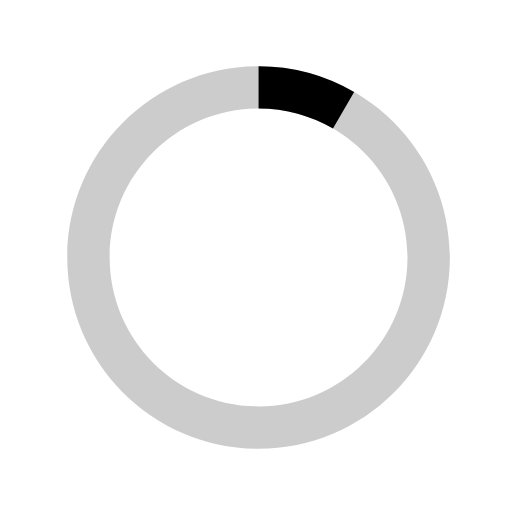
t = 0.00 s
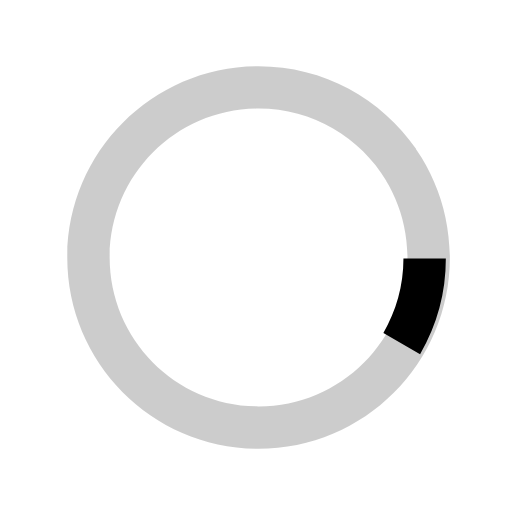
t = 0.25 s
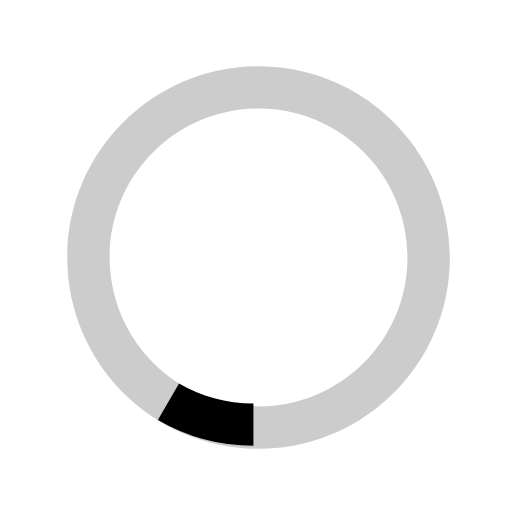
t = 0.50 s
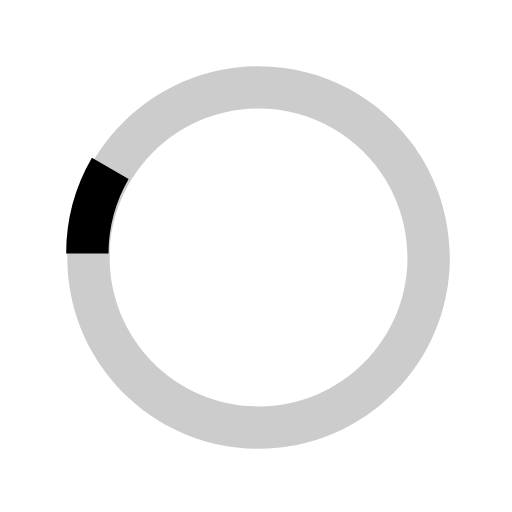
t = 0.75 s

The animated SVG that drew these frames (rendered in a browser with its animation timeline set to each time). Animation: 1 SMIL element (animateTransform=1); one cycle of 1.00 s, repeats indefinitely.

<svg xmlns="http://www.w3.org/2000/svg" width="40" height="40" viewBox="0 0 40 40"><path opacity=".2" d="M20.201 5.169c-8.254 0-14.946 6.692-14.946 14.946 0 8.255 6.692 14.946 14.946 14.946s14.946-6.691 14.946-14.946c-.001-8.254-6.692-14.946-14.946-14.946zm0 26.58c-6.425 0-11.634-5.208-11.634-11.634 0-6.425 5.209-11.634 11.634-11.634 6.425 0 11.633 5.209 11.633 11.634 0 6.426-5.208 11.634-11.633 11.634z"/><path d="M26.013 10.047l1.654-2.866a14.855 14.855 0 0 0-7.466-2.012v3.312c2.119 0 4.1.576 5.812 1.566z"><animateTransform attributeType="xml" attributeName="transform" type="rotate" from="0 20 20" to="360 20 20" dur="1s" repeatCount="indefinite"/></path></svg>